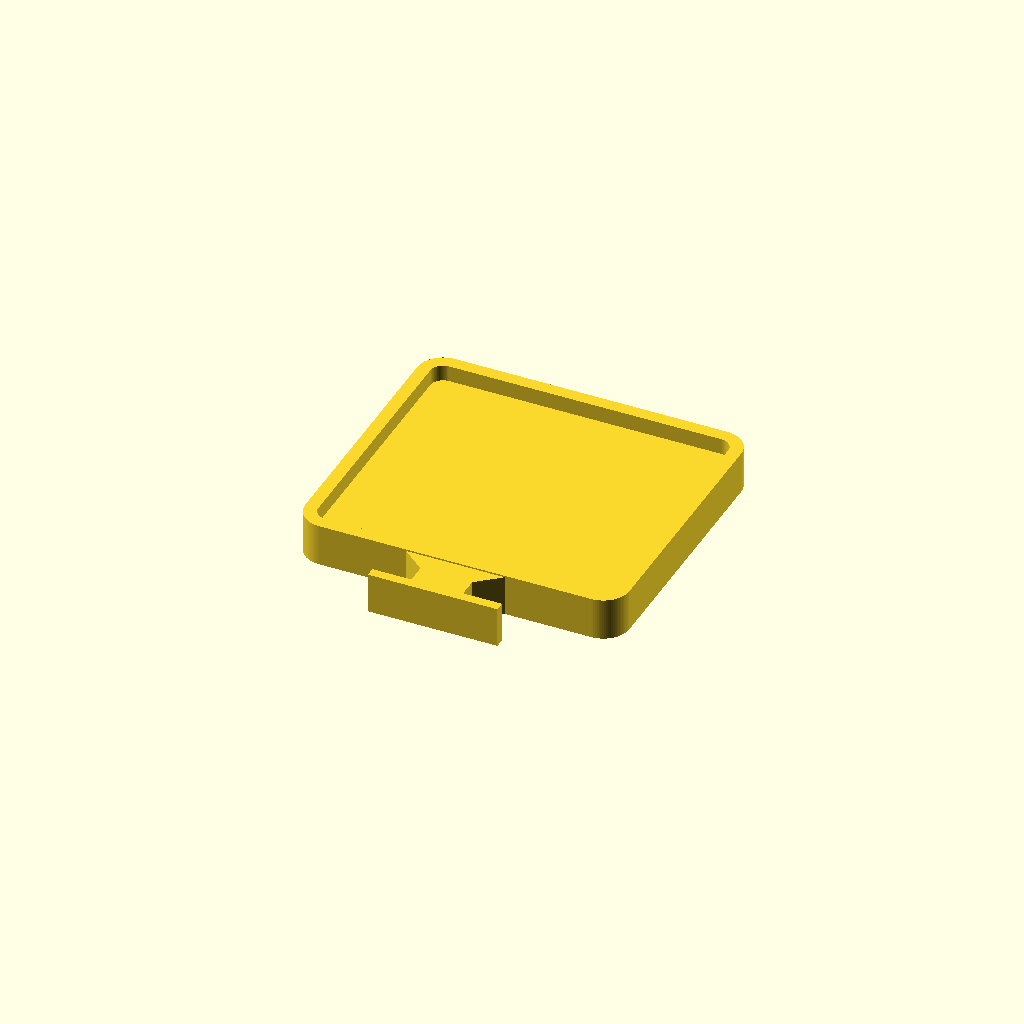
Cell 1 — every parameter at its default value.
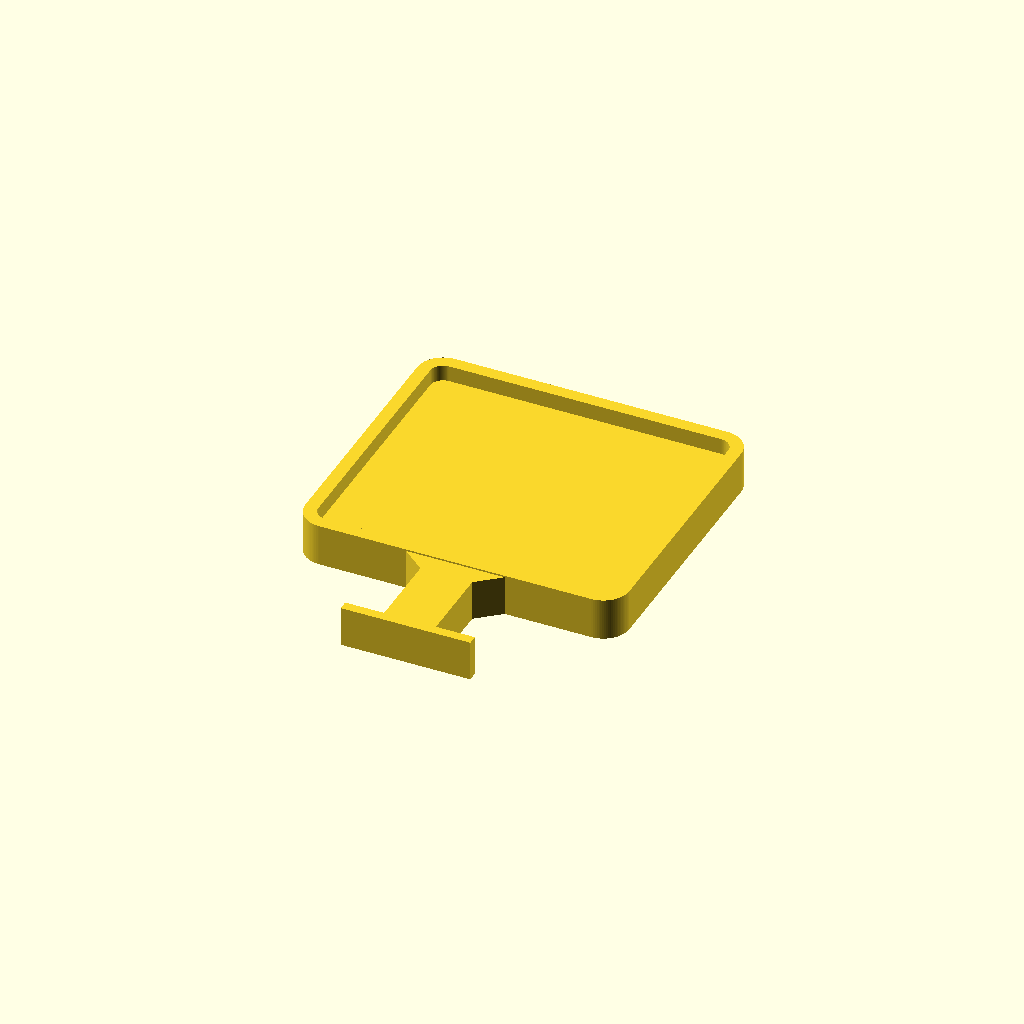
Cell 2 — profondita_doga set to 30, the other parameters unchanged.
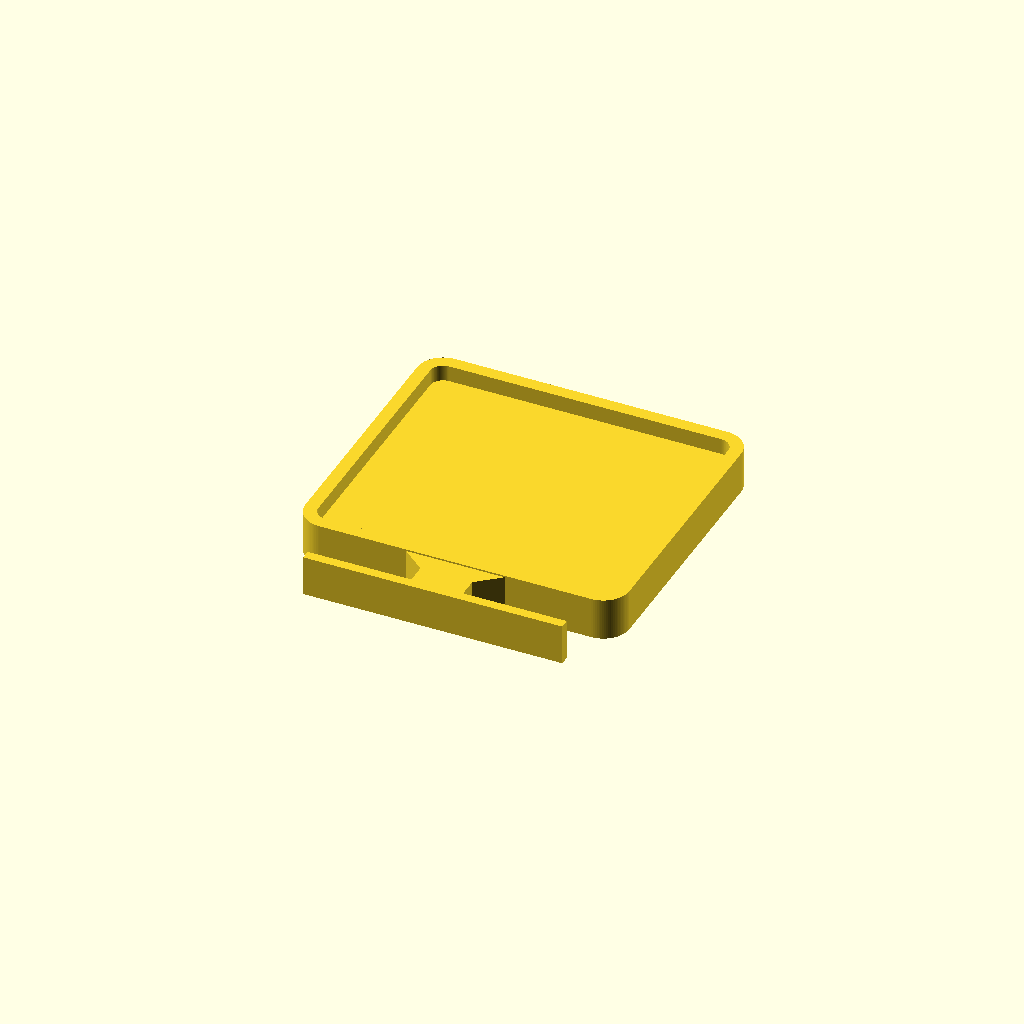
Cell 3 — larghezza_testa set to 80, the other parameters unchanged.
One fixed orthographic camera (rotation 55°, 0°, 25°; colour scheme Cornfield) for every cell.
The OpenSCAD source (openscad/Mensola_Pannelli_Parametrica.scad):
// ============================================================
//  ACCESSORI PARAMETRICI PER PANNELLI ACUSTICI A DOGHE
//  Mensola - Vaschetta - Piattino - Portavaso - Innesto di prova
//
//  Derivato dal portavaso "Acoustic_Panel_Plant_Holder_10.5cm".
//
//  COME SI USA (dettagli nel manuale PDF allegato):
//  1. Apri questo file in OpenSCAD
//  2. Finestra > Customizer: scegli il pezzo e modifica le misure
//  3. F5 = anteprima rapida, F6 = rendering completo
//  4. File > Export > Export as STL -> apri in BambuStudio
//
//  Tutte le misure sono in millimetri.
//  I valori di default riproducono il portavaso originale.
// ============================================================

/* [Cosa vuoi stampare?] */

// Tipo di pezzo da generare
tipo_pezzo = "mensola"; // [mensola, vaschetta, piattino, portavaso, solo_innesto]

/* [Pannello e innesto] */

// Spessore della piastrina che entra nella fessura tra le doghe (0,5-1 mm meno della fessura)
spessore_innesto = 12.5; // [6:0.1:20]

// Profondita' delle doghe = lunghezza del collo che attraversa la fessura
profondita_doga = 12.0; // [5:0.5:30]

// Larghezza del collo (passa nella fessura)
larghezza_collo = 16.0; // [8:0.5:40]

// Larghezza della testa a T che si aggancia dietro le doghe
larghezza_testa = 40.0; // [20:0.5:80]

// Spessore (lunghezza) della testa a T dietro le doghe
spessore_testa = 3.0; // [2:0.25:10]

// Lunghezza del raccordo di rinforzo tra collo e corpo del pezzo
raccordo_collo = 6.0; // [0:0.5:15]

// Larghezza della svasatura dove il collo incontra il corpo
larghezza_svasatura = 40.0; // [16:1:80]

/* [Mensola e vaschetta] */

// Larghezza della mensola / vaschetta
larghezza_mensola = 100.0; // [40:1:200]

// Profondita' della mensola / vaschetta (dal muro verso l'esterno)
profondita_mensola = 90.0; // [30:1:200]

// Spessore del piano
spessore_mensola = 8.0; // [3:0.5:20]

// Raggio degli spigoli
raggio_spigoli = 8.0; // [0:0.5:25]

// Altezza del bordino anticaduta della mensola (0 = nessun bordino)
altezza_bordo = 5.0; // [0:0.5:20]

// Altezza delle pareti della vaschetta
altezza_parete = 25.0; // [5:1:60]

// Spessore del bordino / delle pareti
spessore_bordo = 4.0; // [2:0.5:10]

// Bordino sopra il piano? Se dopo il montaggio resta rivolto in giu', metti "no"
bordo_sopra = true; // [true:false]

/* [Piattino rotondo] */

// Diametro esterno del piattino
diametro_piattino = 90.0; // [40:1:200]

/* [Portavaso (anello)] */

// Diametro interno dell'anello = diametro del vaso
diametro_vaso = 105.0; // [40:1:220]

// Larghezza della fascia dell'anello
banda_anello = 5.0; // [3:0.5:12]

/* [Avanzate] */

// Quanto il corpo si sovrappone al collo (zona di unione)
sovrapposizione = 4.0; // [2:0.5:10]

// Risoluzione delle curve (aumenta se gli spigoli sono seghettati)
$fn = 96; // [24:8:200]

// ============================================================
//  DA QUI IN POI NON SERVE MODIFICARE
// ============================================================

module profilo_innesto() {
    // Piano X-Y visto dall'alto. y=0: faccia del pannello
    yt = -(profondita_doga + spessore_testa); // fondo testa
    polygon(points = [
        [-larghezza_testa/2, yt],
        [ larghezza_testa/2, yt],
        [ larghezza_testa/2, -profondita_doga],
        [ larghezza_collo/2, -profondita_doga],
        [ larghezza_collo/2, -raccordo_collo],
        [ larghezza_svasatura/2,  sovrapposizione],
        [-larghezza_svasatura/2,  sovrapposizione],
        [-larghezza_collo/2, -raccordo_collo],
        [-larghezza_collo/2, -profondita_doga],
        [-larghezza_testa/2, -profondita_doga]
    ]);
}

module innesto() {
    linear_extrude(height = spessore_innesto)
        profilo_innesto();
}

// ---- mensola / vaschetta ----

module sagoma_mensola(riduci = 0) {
    offset(delta = -riduci)
        offset(r = raggio_spigoli)
            offset(delta = -raggio_spigoli)
                translate([-larghezza_mensola/2, 0])
                    square([larghezza_mensola, profondita_mensola]);
}

module piano_mensola() {
    linear_extrude(height = spessore_mensola)
        sagoma_mensola();
}

module bordino(h) {
    if (h > 0)
        translate([0, 0, bordo_sopra ? spessore_mensola : -h])
            linear_extrude(height = h)
                difference() {
                    sagoma_mensola();
                    sagoma_mensola(spessore_bordo);
                }
}

// ---- piattino ----

module piattino() {
    r = diametro_piattino / 2;
    yc = r - sovrapposizione; // il bordo posteriore si sovrappone al collo
    linear_extrude(height = spessore_mensola)
        translate([0, yc])
            circle(r = r);
    if (altezza_bordo > 0)
        translate([0, 0, bordo_sopra ? spessore_mensola : -altezza_bordo])
            linear_extrude(height = altezza_bordo)
                difference() {
                    translate([0, yc]) circle(r = r);
                    translate([0, yc]) circle(r = r - spessore_bordo);
                }
}

// ---- portavaso ----

module portavaso() {
    r_out = diametro_vaso/2 + banda_anello;
    linear_extrude(height = spessore_mensola)
        translate([0, r_out - sovrapposizione])
            difference() {
                circle(r = r_out);
                circle(r = diametro_vaso/2);
            }
}

// ---- solo innesto di prova ----

module solo_innesto() {
    // piccola linguetta per maneggiarlo durante la prova di incastro
    translate([0, 0, 0])
        linear_extrude(height = spessore_innesto)
            offset(r = 4)
                translate([-larghezza_svasatura/2, 0])
                    square([larghezza_svasatura, 20]);
}

// ---- assemblaggio ----

module corpo() {
    innesto();
    if (tipo_pezzo == "mensola") {
        piano_mensola();
        bordino(altezza_bordo);
    } else if (tipo_pezzo == "vaschetta") {
        piano_mensola();
        bordino(altezza_parete);
    } else if (tipo_pezzo == "piattino") {
        piattino();
    } else if (tipo_pezzo == "portavaso") {
        portavaso();
    } else if (tipo_pezzo == "solo_innesto") {
        solo_innesto();
    }
}

// se una sporgenza va sotto il piano, rialza tutto per tenerlo sul piatto
h_sotto = (bordo_sopra || (tipo_pezzo == "portavaso") || (tipo_pezzo == "solo_innesto"))
          ? 0
          : (tipo_pezzo == "vaschetta" ? altezza_parete : altezza_bordo);

translate([0, 0, h_sotto])
    corpo();
Customizer parameters (derived from the source; name, type, default, range or options):
tipo_pezzo: string, default "mensola", options "mensola", "vaschetta", "piattino", "portavaso", "solo_innesto"
spessore_innesto: number, default 12.5, range 6 to 20, step 0.1
profondita_doga: number, default 12, range 5 to 30, step 0.5
larghezza_collo: number, default 16, range 8 to 40, step 0.5
larghezza_testa: number, default 40, range 20 to 80, step 0.5
spessore_testa: number, default 3, range 2 to 10, step 0.25
raccordo_collo: number, default 6, range 0 to 15, step 0.5
larghezza_svasatura: number, default 40, range 16 to 80, step 1
larghezza_mensola: number, default 100, range 40 to 200, step 1
profondita_mensola: number, default 90, range 30 to 200, step 1
spessore_mensola: number, default 8, range 3 to 20, step 0.5
raggio_spigoli: number, default 8, range 0 to 25, step 0.5
altezza_bordo: number, default 5, range 0 to 20, step 0.5
altezza_parete: number, default 25, range 5 to 60, step 1
spessore_bordo: number, default 4, range 2 to 10, step 0.5
bordo_sopra: bool, default true
diametro_piattino: number, default 90, range 40 to 200, step 1
diametro_vaso: number, default 105, range 40 to 220, step 1
banda_anello: number, default 5, range 3 to 12, step 0.5
sovrapposizione: number, default 4, range 2 to 10, step 0.5
